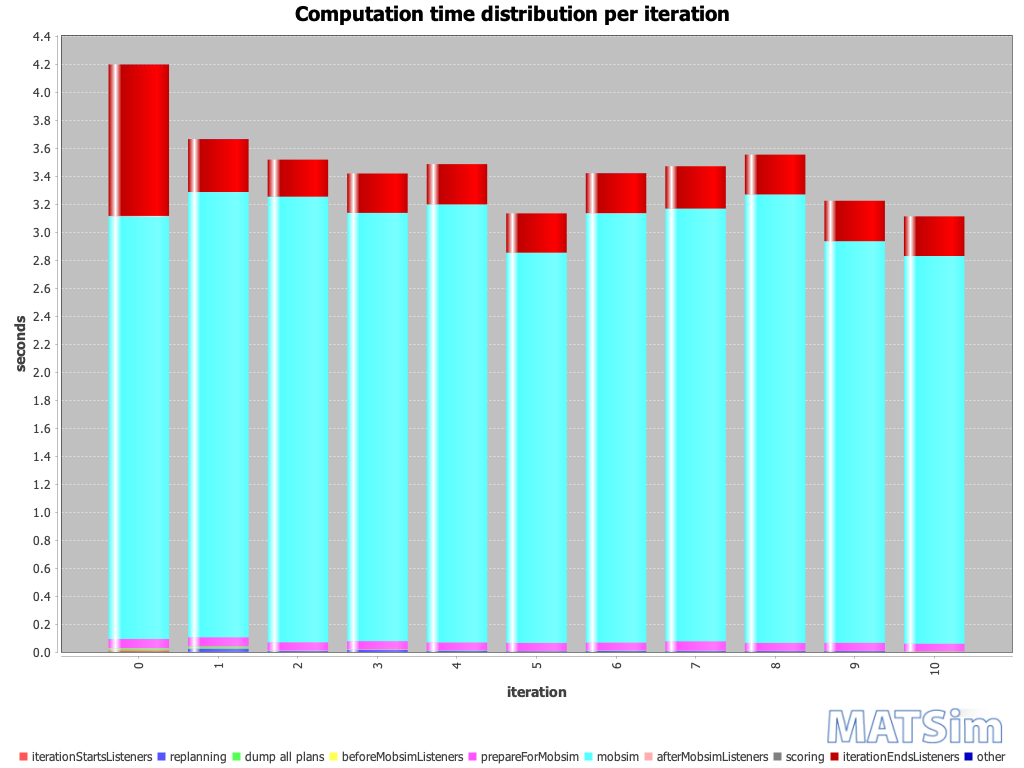

Source data for this figure (header and first rows):
iteration; BEGIN iteration; BEGIN iterationStartsListeners; END iterationStartsListeners; BEGIN replanning; END replanning; BEGIN beforeMobsimListeners; BEGIN dump all plans; END dump all plans; END beforeMobsimListeners; BEGIN prepareForMobsim; END prepareForMobsim; BEGIN mobsim; END mobsim; BEGIN afterMobsimListeners; END afterMobsimListeners; BEGIN scoring; END scoring; BEGIN iterationEndsListeners; END iterationEndsListeners; END iteration; ; iterationStartsListeners; replanning
0; 13:53:36; 13:53:36; 13:53:36; ; ; 13:53:36; 13:53:36; 13:53:36; 13:53:36; 13:53:36; 13:53:36; 13:53:36; 13:53:39; 13:53:39; 13:53:39; 13:53:39; 13:53:39; 13:53:39; 13:53:40; 13:53:40; ; 00:00:00; 
1; 13:53:40; 13:53:40; 13:53:40; 13:53:40; 13:53:40; 13:53:40; 13:53:40; 13:53:40; 13:53:40; 13:53:40; 13:53:40; 13:53:40; 13:53:44; 13:53:44; 13:53:44; 13:53:44; 13:53:44; 13:53:44; 13:53:44; 13:53:44; ; 00:00:00; 00:00:00
2; 13:53:44; 13:53:44; 13:53:44; 13:53:44; 13:53:44; 13:53:44; ; ; 13:53:44; 13:53:44; 13:53:44; 13:53:44; 13:53:47; 13:53:47; 13:53:47; 13:53:47; 13:53:47; 13:53:47; 13:53:47; 13:53:47; ; 00:00:00; 00:00:00
3; 13:53:48; 13:53:48; 13:53:48; 13:53:48; 13:53:48; 13:53:48; ; ; 13:53:48; 13:53:48; 13:53:48; 13:53:48; 13:53:51; 13:53:51; 13:53:51; 13:53:51; 13:53:51; 13:53:51; 13:53:51; 13:53:51; ; 00:00:00; 00:00:00
4; 13:53:51; 13:53:51; 13:53:51; 13:53:51; 13:53:51; 13:53:51; ; ; 13:53:51; 13:53:51; 13:53:51; 13:53:51; 13:53:54; 13:53:54; 13:53:54; 13:53:54; 13:53:54; 13:53:54; 13:53:54; 13:53:54; ; 00:00:00; 00:00:00
5; 13:53:54; 13:53:54; 13:53:54; 13:53:54; 13:53:54; 13:53:54; ; ; 13:53:54; 13:53:54; 13:53:55; 13:53:55; 13:53:57; 13:53:57; 13:53:57; 13:53:57; 13:53:57; 13:53:57; 13:53:58; 13:53:58; ; 00:00:00; 00:00:00
6; 13:53:58; 13:53:58; 13:53:58; 13:53:58; 13:53:58; 13:53:58; ; ; 13:53:58; 13:53:58; 13:53:58; 13:53:58; 13:54:01; 13:54:01; 13:54:01; 13:54:01; 13:54:01; 13:54:01; 13:54:01; 13:54:01; ; 00:00:00; 00:00:00
7; 13:54:01; 13:54:01; 13:54:01; 13:54:01; 13:54:01; 13:54:01; ; ; 13:54:01; 13:54:01; 13:54:01; 13:54:01; 13:54:04; 13:54:04; 13:54:04; 13:54:04; 13:54:04; 13:54:04; 13:54:05; 13:54:05; ; 00:00:00; 00:00:00
8; 13:54:05; 13:54:05; 13:54:05; 13:54:05; 13:54:05; 13:54:05; ; ; 13:54:05; 13:54:05; 13:54:05; 13:54:05; 13:54:08; 13:54:08; 13:54:08; 13:54:08; 13:54:08; 13:54:08; 13:54:08; 13:54:08; ; 00:00:00; 00:00:00
9; 13:54:08; 13:54:08; 13:54:08; 13:54:08; 13:54:08; 13:54:08; ; ; 13:54:08; 13:54:08; 13:54:08; 13:54:08; 13:54:11; 13:54:11; 13:54:11; 13:54:11; 13:54:11; 13:54:11; 13:54:11; 13:54:11; ; 00:00:00; 00:00:00
10; 13:54:11; 13:54:11; 13:54:11; 13:54:11; 13:54:11; 13:54:11; ; ; 13:54:11; 13:54:11; 13:54:11; 13:54:11; 13:54:14; 13:54:14; 13:54:14; 13:54:14; 13:54:14; 13:54:14; 13:54:15; 13:54:15; ; 00:00:00; 00:00:00
